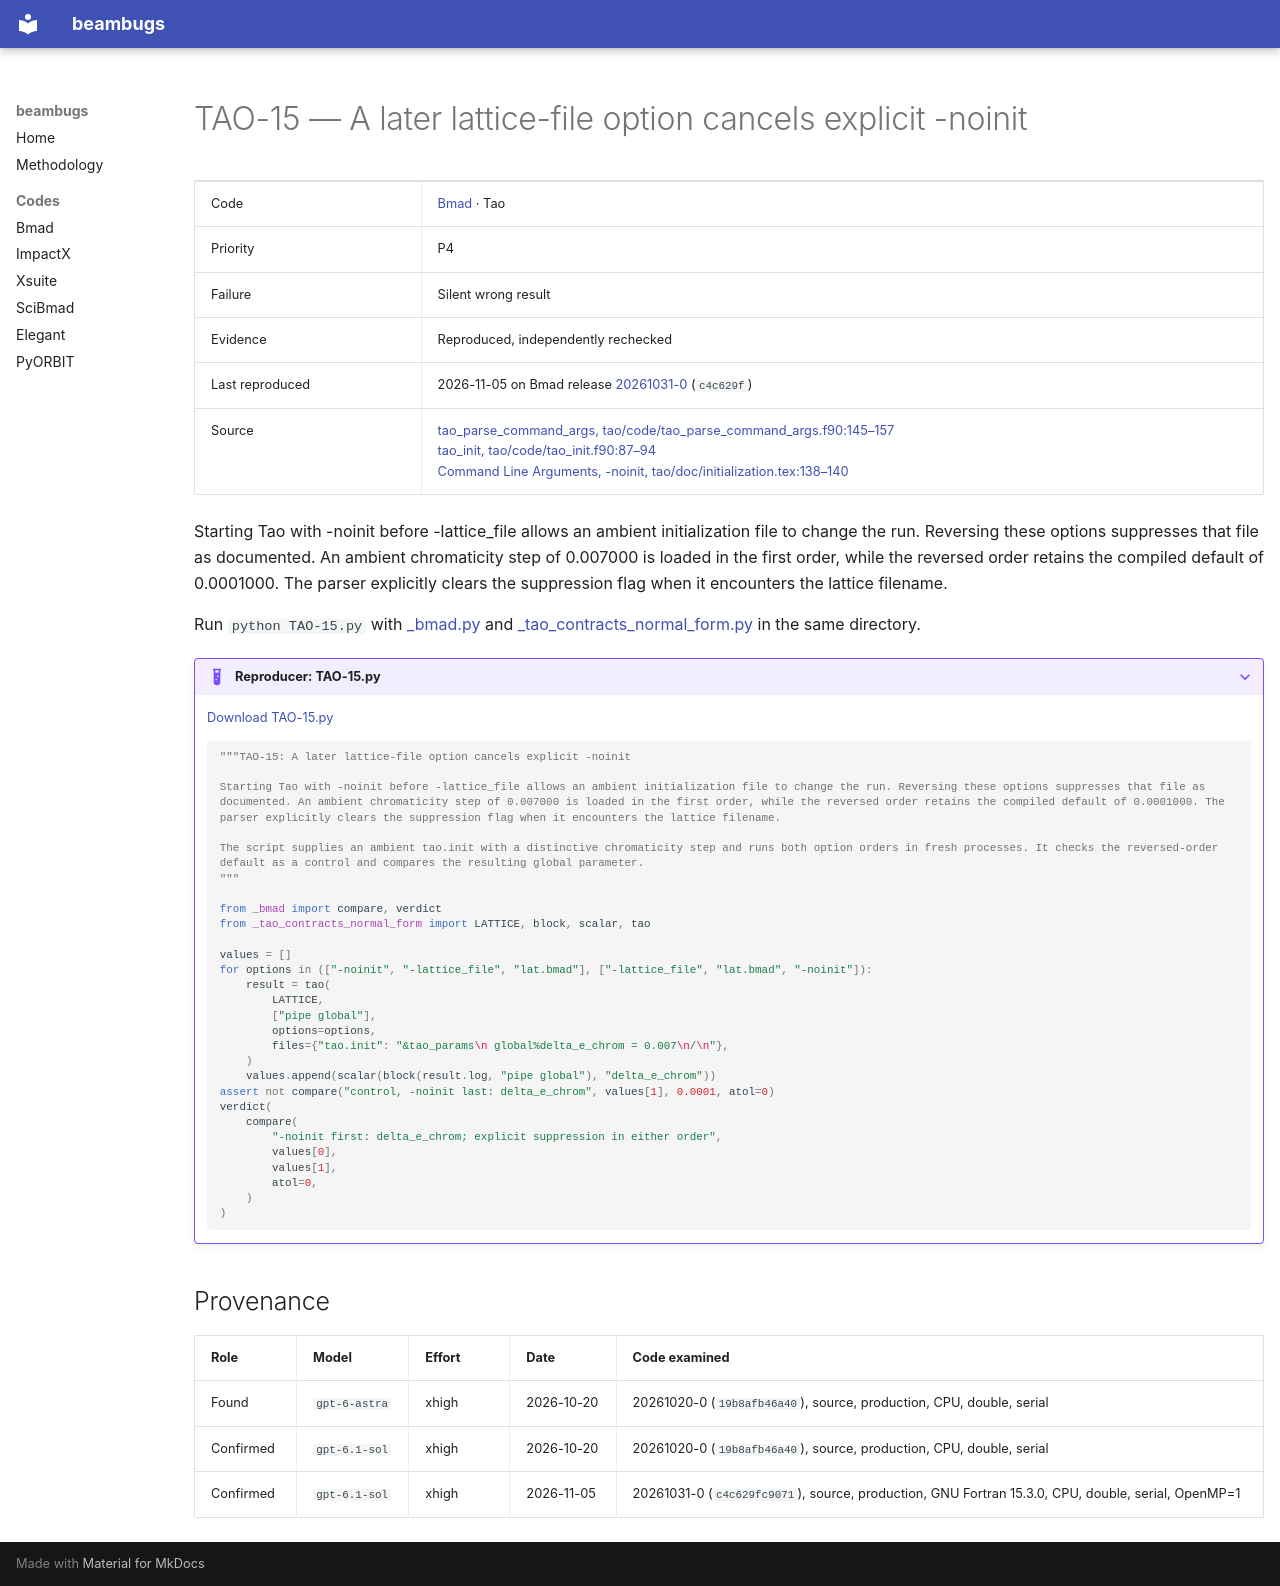

repository: nikitakuklev/beambugs · page: bmad/TAO-15/index.html · generator: mkdocs

---
title: "TAO-15: A later lattice-file option cancels explicit -noinit"
hide:
  - toc
---

# TAO-15 — A later lattice-file option cancels explicit -noinit

| | |
|---|---|
| Code | [Bmad](../index.md) · Tao |
| Priority | P4 |
| Failure | Silent wrong result |
| Evidence | Reproduced, independently rechecked |
| Last reproduced | 2026-11-05 on Bmad release [20261031-0](https://github.com/bmad-sim/bmad-ecosystem/tree/20261031-0) (`c4c629f`) |
| Source | [tao_parse_command_args, tao/code/tao_parse_command_args.f90:145–157](https://github.com/bmad-sim/bmad-ecosystem/blob/c4c629fc9071d3a56cb1ba5bc714baba65e9c5d3/tao/code/tao_parse_command_args.f90#L145-L157)<br>[tao_init, tao/code/tao_init.f90:87–94](https://github.com/bmad-sim/bmad-ecosystem/blob/c4c629fc9071d3a56cb1ba5bc714baba65e9c5d3/tao/code/tao_init.f90#L87-L94)<br>[Command Line Arguments, -noinit, tao/doc/initialization.tex:138–140](https://github.com/bmad-sim/bmad-ecosystem/blob/c4c629fc9071d3a56cb1ba5bc714baba65e9c5d3/tao/doc/initialization.tex#L138-L140) |

Starting Tao with -noinit before -lattice_file allows an ambient initialization file to change the run. Reversing these options suppresses that file as documented. An ambient chromaticity step of 0.007000 is loaded in the first order, while the reversed order retains the compiled default of 0.0001000. The parser explicitly clears the suppression flag when it encounters the lattice filename.

Run `python TAO-15.py` with [_bmad.py](../helpers/_bmad.py) and [_tao_contracts_normal_form.py](../helpers/_tao_contracts_normal_form.py) in the same directory.

??? example "Reproducer: TAO-15.py"

    [Download TAO-15.py](TAO-15.py)

    ```python
    """TAO-15: A later lattice-file option cancels explicit -noinit

    Starting Tao with -noinit before -lattice_file allows an ambient initialization file to change the run. Reversing these options suppresses that file as documented. An ambient chromaticity step of 0.007000 is loaded in the first order, while the reversed order retains the compiled default of 0.0001000. The parser explicitly clears the suppression flag when it encounters the lattice filename.

    The script supplies an ambient tao.init with a distinctive chromaticity step and runs both option orders in fresh processes. It checks the reversed-order default as a control and compares the resulting global parameter.
    """

    from _bmad import compare, verdict
    from _tao_contracts_normal_form import LATTICE, block, scalar, tao

    values = []
    for options in (["-noinit", "-lattice_file", "lat.bmad"], ["-lattice_file", "lat.bmad", "-noinit"]):
        result = tao(
            LATTICE,
            ["pipe global"],
            options=options,
            files={"tao.init": "&tao_params\n global%delta_e_chrom = 0.007\n/\n"},
        )
        values.append(scalar(block(result.log, "pipe global"), "delta_e_chrom"))
    assert not compare("control, -noinit last: delta_e_chrom", values[1], 0.0001, atol=0)
    verdict(
        compare(
            "-noinit first: delta_e_chrom; explicit suppression in either order",
            values[0],
            values[1],
            atol=0,
        )
    )

    ```

## Provenance

| Role | Model | Effort | Date | Code examined |
|---|---|---|---|---|
| Found | <span class="bb-nowrap">`gpt-6-astra`</span> | xhigh | <span class="bb-nowrap">2026-10-20</span> | 20261020-0 (`19b8afb46a40`), source, production, CPU, double, serial |
| Confirmed | <span class="bb-nowrap">`gpt-6.1-sol`</span> | xhigh | <span class="bb-nowrap">2026-10-20</span> | 20261020-0 (`19b8afb46a40`), source, production, CPU, double, serial |
| Confirmed | <span class="bb-nowrap">`gpt-6.1-sol`</span> | xhigh | <span class="bb-nowrap">2026-11-05</span> | 20261031-0 (`c4c629fc9071`), source, production, GNU Fortran 15.3.0, CPU, double, serial, OpenMP=1 |
